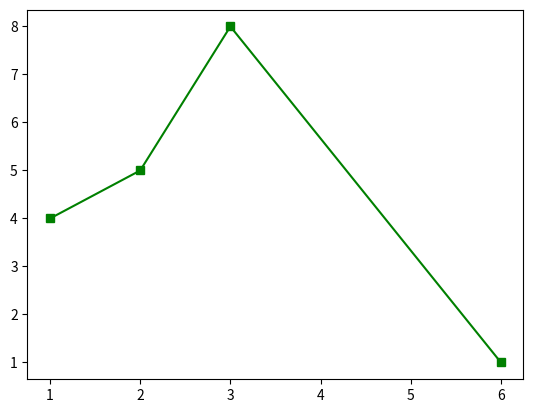

Write the Python code that produced this figure.
# 梯度下降
import numpy as np
import matplotlib.pyplot as plt

# Size of the points dataset.
m = 20

# Points x-coordinate and dummy value (x0, x1).
X0 = np.ones((m, 1))
X1 = np.arange(1, m + 1).reshape(m, 1)
X = np.hstack((X0, X1))

# Points y-coordinate
y = np.array([
    3, 4, 5, 5, 2, 4, 7, 8, 11, 8, 12,
    11, 13, 13, 16, 17, 18, 17, 19, 21
]).reshape(m, 1)

# The Learning Rate alpha.
alpha = 0.01

plt.plot([1,2,3,6],[4,5,8,1],'g-s')

plt.show()


def error_function(theta, X, y):
    '''Error function J definition.'''
    diff = np.dot(X, theta) - y
    return (1. / 2 * m) * np.dot(np.transpose(diff), diff)


def gradient_function(theta, X, y):
    '''Gradient of the function J definition.'''
    diff = np.dot(X, theta) - y
    return (1. / m) * np.dot(np.transpose(X), diff)


def gradient_descent(X, y, alpha):
    '''Perform gradient descent.'''
    theta = np.array([1, 1]).reshape(2, 1)
    gradient = gradient_function(theta, X, y)
    while not np.all(np.absolute(gradient) <= 1e-5):
        theta = theta - alpha * gradient
        gradient = gradient_function(theta, X, y)
        print('gradient:' + str(gradient))
        print('error:' + str(error_function(theta, X, y)[0, 0]))
    return theta


optimal = gradient_descent(X, y, alpha)
print('optimal:', optimal)
print('error function:', error_function(optimal, X, y)[0, 0])
